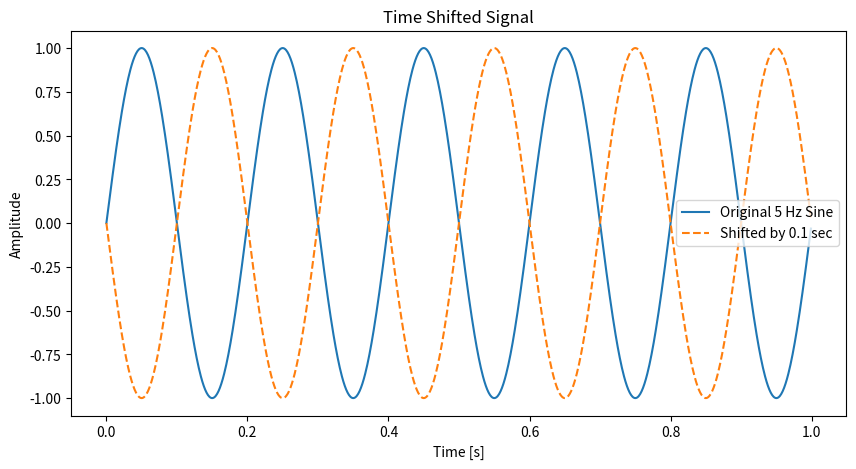

The script that saved this image:
# [redacted]



import numpy as np
import matplotlib.pyplot as plt
fs = 1000
t = np.linspace(0, 1, fs, endpoint=False)

sine_5Hz = np.sin(2 * np.pi * 5 * t)
shifted_sine = np.sin(2 * np.pi * 5 * (t - 0.1))  # Shift by 0.1 sec

plt.figure(figsize=(10, 5))
plt.plot(t, sine_5Hz, label='Original 5 Hz Sine')
plt.plot(t, shifted_sine, label='Shifted by 0.1 sec', linestyle='--')
plt.title('Time Shifted Signal')
plt.xlabel('Time [s]')
plt.ylabel('Amplitude')
plt.legend()
plt.show()
